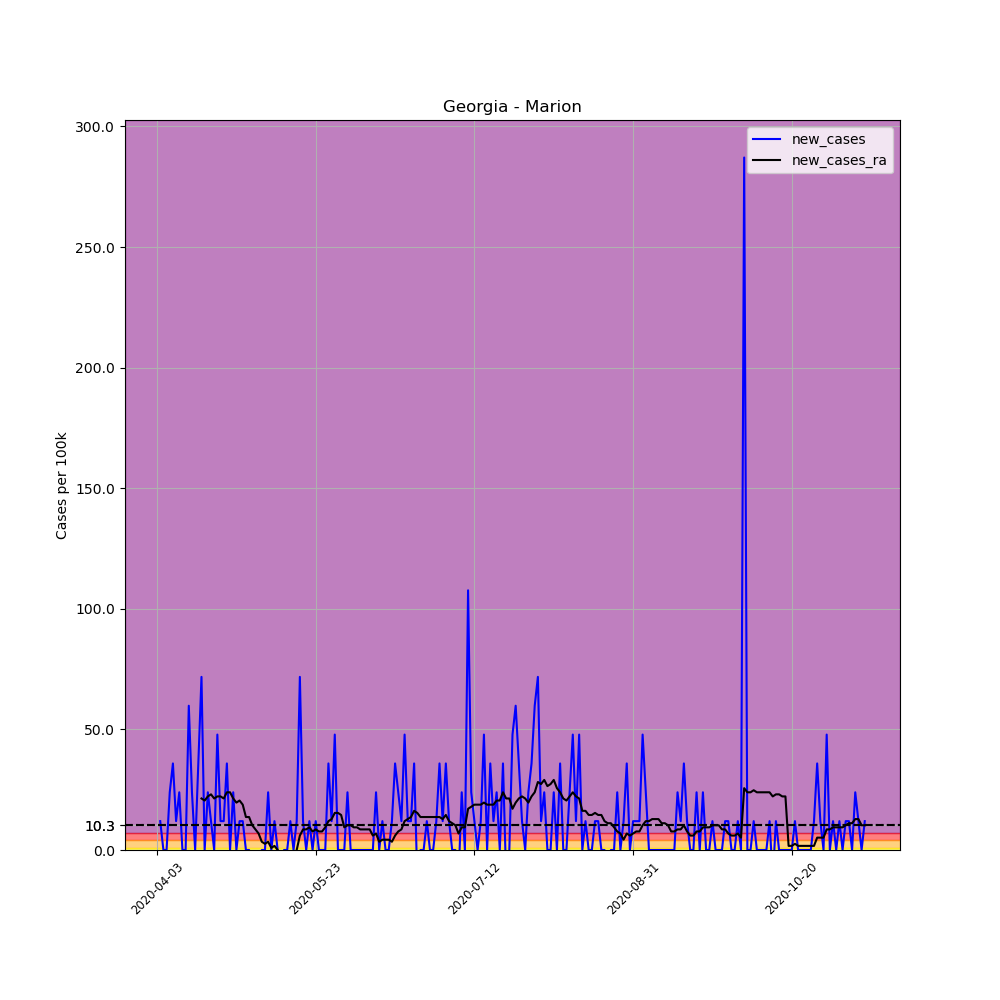

The data file committed next to this chart (first rows):
, date, county, state, fips, cases, deaths, COUNTY, STNAME, CTYNAME, POPESTIMATE2019, per_100k, new_cases, new_cases_ra
536647, 2020-04-03, Marion, Georgia, 13197, 1, 0, 197, Georgia, Marion, 8359, 11.96, , 
536648, 2020-04-04, Marion, Georgia, 13197, 2, 0, 197, Georgia, Marion, 8359, 23.93, 11.96, 
536649, 2020-04-05, Marion, Georgia, 13197, 2, 0, 197, Georgia, Marion, 8359, 23.93, 0.0, 
536650, 2020-04-06, Marion, Georgia, 13197, 2, 0, 197, Georgia, Marion, 8359, 23.93, 0.0, 
536651, 2020-04-07, Marion, Georgia, 13197, 4, 0, 197, Georgia, Marion, 8359, 47.85, 23.93, 
536652, 2020-04-08, Marion, Georgia, 13197, 7, 0, 197, Georgia, Marion, 8359, 83.74, 35.89, 
536653, 2020-04-09, Marion, Georgia, 13197, 8, 0, 197, Georgia, Marion, 8359, 95.71, 11.96, 
536654, 2020-04-10, Marion, Georgia, 13197, 10, 0, 197, Georgia, Marion, 8359, 119.6, 23.93, 
536655, 2020-04-11, Marion, Georgia, 13197, 10, 0, 197, Georgia, Marion, 8359, 119.6, 0.0, 
536656, 2020-04-12, Marion, Georgia, 13197, 10, 0, 197, Georgia, Marion, 8359, 119.6, 0.0, 
536657, 2020-04-13, Marion, Georgia, 13197, 15, 0, 197, Georgia, Marion, 8359, 179.4, 59.82, 
536658, 2020-04-14, Marion, Georgia, 13197, 17, 0, 197, Georgia, Marion, 8359, 203.4, 23.93, 
536659, 2020-04-15, Marion, Georgia, 13197, 17, 0, 197, Georgia, Marion, 8359, 203.4, 0.0, 
536660, 2020-04-16, Marion, Georgia, 13197, 20, 0, 197, Georgia, Marion, 8359, 239.3, 35.89, 
536661, 2020-04-17, Marion, Georgia, 13197, 26, 1, 197, Georgia, Marion, 8359, 311, 71.78, 21.36
536662, 2020-04-18, Marion, Georgia, 13197, 26, 1, 197, Georgia, Marion, 8359, 311, 0.0, 20.51
536663, 2020-04-19, Marion, Georgia, 13197, 28, 1, 197, Georgia, Marion, 8359, 335, 23.93, 22.22
536664, 2020-04-20, Marion, Georgia, 13197, 29, 1, 197, Georgia, Marion, 8359, 346.9, 11.96, 23.07
536665, 2020-04-21, Marion, Georgia, 13197, 29, 1, 197, Georgia, Marion, 8359, 346.9, 0.0, 21.36
536666, 2020-04-22, Marion, Georgia, 13197, 33, 1, 197, Georgia, Marion, 8359, 394.8, 47.85, 22.22
536667, 2020-04-23, Marion, Georgia, 13197, 34, 1, 197, Georgia, Marion, 8359, 406.7, 11.96, 22.22
536668, 2020-04-24, Marion, Georgia, 13197, 35, 1, 197, Georgia, Marion, 8359, 418.7, 11.96, 21.36
536669, 2020-04-25, Marion, Georgia, 13197, 38, 1, 197, Georgia, Marion, 8359, 454.6, 35.89, 23.93
536670, 2020-04-26, Marion, Georgia, 13197, 38, 1, 197, Georgia, Marion, 8359, 454.6, 0.0, 23.93
536671, 2020-04-27, Marion, Georgia, 13197, 40, 1, 197, Georgia, Marion, 8359, 478.5, 23.93, 21.36
536672, 2020-04-28, Marion, Georgia, 13197, 40, 1, 197, Georgia, Marion, 8359, 478.5, 0.0, 19.65
536673, 2020-04-29, Marion, Georgia, 13197, 41, 1, 197, Georgia, Marion, 8359, 490.5, 11.96, 20.51
536674, 2020-04-30, Marion, Georgia, 13197, 42, 1, 197, Georgia, Marion, 8359, 502.5, 11.96, 18.8
536675, 2020-05-01, Marion, Georgia, 13197, 42, 1, 197, Georgia, Marion, 8359, 502.5, 0.0, 13.67
536676, 2020-05-02, Marion, Georgia, 13197, 42, 1, 197, Georgia, Marion, 8359, 502.5, 0.0, 13.67
536677, 2020-05-03, Marion, Georgia, 13197, 40, 1, 197, Georgia, Marion, 8359, 478.5, -23.93, 10.25
536678, 2020-05-04, Marion, Georgia, 13197, 39, 1, 197, Georgia, Marion, 8359, 466.6, -11.96, 8.545
536679, 2020-05-05, Marion, Georgia, 13197, 37, 1, 197, Georgia, Marion, 8359, 442.6, -23.93, 6.836
536680, 2020-05-06, Marion, Georgia, 13197, 37, 1, 197, Georgia, Marion, 8359, 442.6, 0.0, 3.418
536681, 2020-05-07, Marion, Georgia, 13197, 37, 1, 197, Georgia, Marion, 8359, 442.6, 0.0, 2.564
536682, 2020-05-08, Marion, Georgia, 13197, 39, 1, 197, Georgia, Marion, 8359, 466.6, 23.93, 3.418
536683, 2020-05-09, Marion, Georgia, 13197, 39, 1, 197, Georgia, Marion, 8359, 466.6, 0.0, 0.8545
536684, 2020-05-10, Marion, Georgia, 13197, 40, 1, 197, Georgia, Marion, 8359, 478.5, 11.96, 1.709
536685, 2020-05-11, Marion, Georgia, 13197, 40, 1, 197, Georgia, Marion, 8359, 478.5, 0.0, 6.090366306515144e-15
536686, 2020-05-12, Marion, Georgia, 13197, 38, 1, 197, Georgia, Marion, 8359, 454.6, -23.93, -1.709
536687, 2020-05-13, Marion, Georgia, 13197, 38, 1, 197, Georgia, Marion, 8359, 454.6, 0.0, -2.564
536688, 2020-05-14, Marion, Georgia, 13197, 38, 1, 197, Georgia, Marion, 8359, 454.6, 0.0, -3.418
536689, 2020-05-15, Marion, Georgia, 13197, 39, 1, 197, Georgia, Marion, 8359, 466.6, 11.96, -2.564
536690, 2020-05-16, Marion, Georgia, 13197, 39, 1, 197, Georgia, Marion, 8359, 466.6, 0.0, -2.564
536691, 2020-05-17, Marion, Georgia, 13197, 40, 2, 197, Georgia, Marion, 8359, 478.5, 11.96, 6.090366306515144e-15
536692, 2020-05-18, Marion, Georgia, 13197, 46, 2, 197, Georgia, Marion, 8359, 550.3, 71.78, 5.982
536693, 2020-05-19, Marion, Georgia, 13197, 47, 2, 197, Georgia, Marion, 8359, 562.3, 11.96, 8.545
536694, 2020-05-20, Marion, Georgia, 13197, 47, 2, 197, Georgia, Marion, 8359, 562.3, 0.0, 8.545
536695, 2020-05-21, Marion, Georgia, 13197, 48, 2, 197, Georgia, Marion, 8359, 574.2, 11.96, 9.4
536696, 2020-05-22, Marion, Georgia, 13197, 48, 2, 197, Georgia, Marion, 8359, 574.2, 0.0, 7.691
536697, 2020-05-23, Marion, Georgia, 13197, 49, 2, 197, Georgia, Marion, 8359, 586.2, 11.96, 8.545
536698, 2020-05-24, Marion, Georgia, 13197, 49, 2, 197, Georgia, Marion, 8359, 586.2, 0.0, 7.691
536699, 2020-05-25, Marion, Georgia, 13197, 49, 2, 197, Georgia, Marion, 8359, 586.2, 0.0, 7.691
536700, 2020-05-26, Marion, Georgia, 13197, 49, 2, 197, Georgia, Marion, 8359, 586.2, 0.0, 9.4
536701, 2020-05-27, Marion, Georgia, 13197, 52, 2, 197, Georgia, Marion, 8359, 622.1, 35.89, 11.96
536702, 2020-05-28, Marion, Georgia, 13197, 53, 2, 197, Georgia, Marion, 8359, 634, 11.96, 12.82
536703, 2020-05-29, Marion, Georgia, 13197, 57, 2, 197, Georgia, Marion, 8359, 681.9, 47.85, 15.38
536704, 2020-05-30, Marion, Georgia, 13197, 57, 2, 197, Georgia, Marion, 8359, 681.9, 0.0, 15.38
536705, 2020-05-31, Marion, Georgia, 13197, 57, 2, 197, Georgia, Marion, 8359, 681.9, 0.0, 14.53
536706, 2020-06-01, Marion, Georgia, 13197, 57, 2, 197, Georgia, Marion, 8359, 681.9, 0.0, 9.4
... 164 more rows
